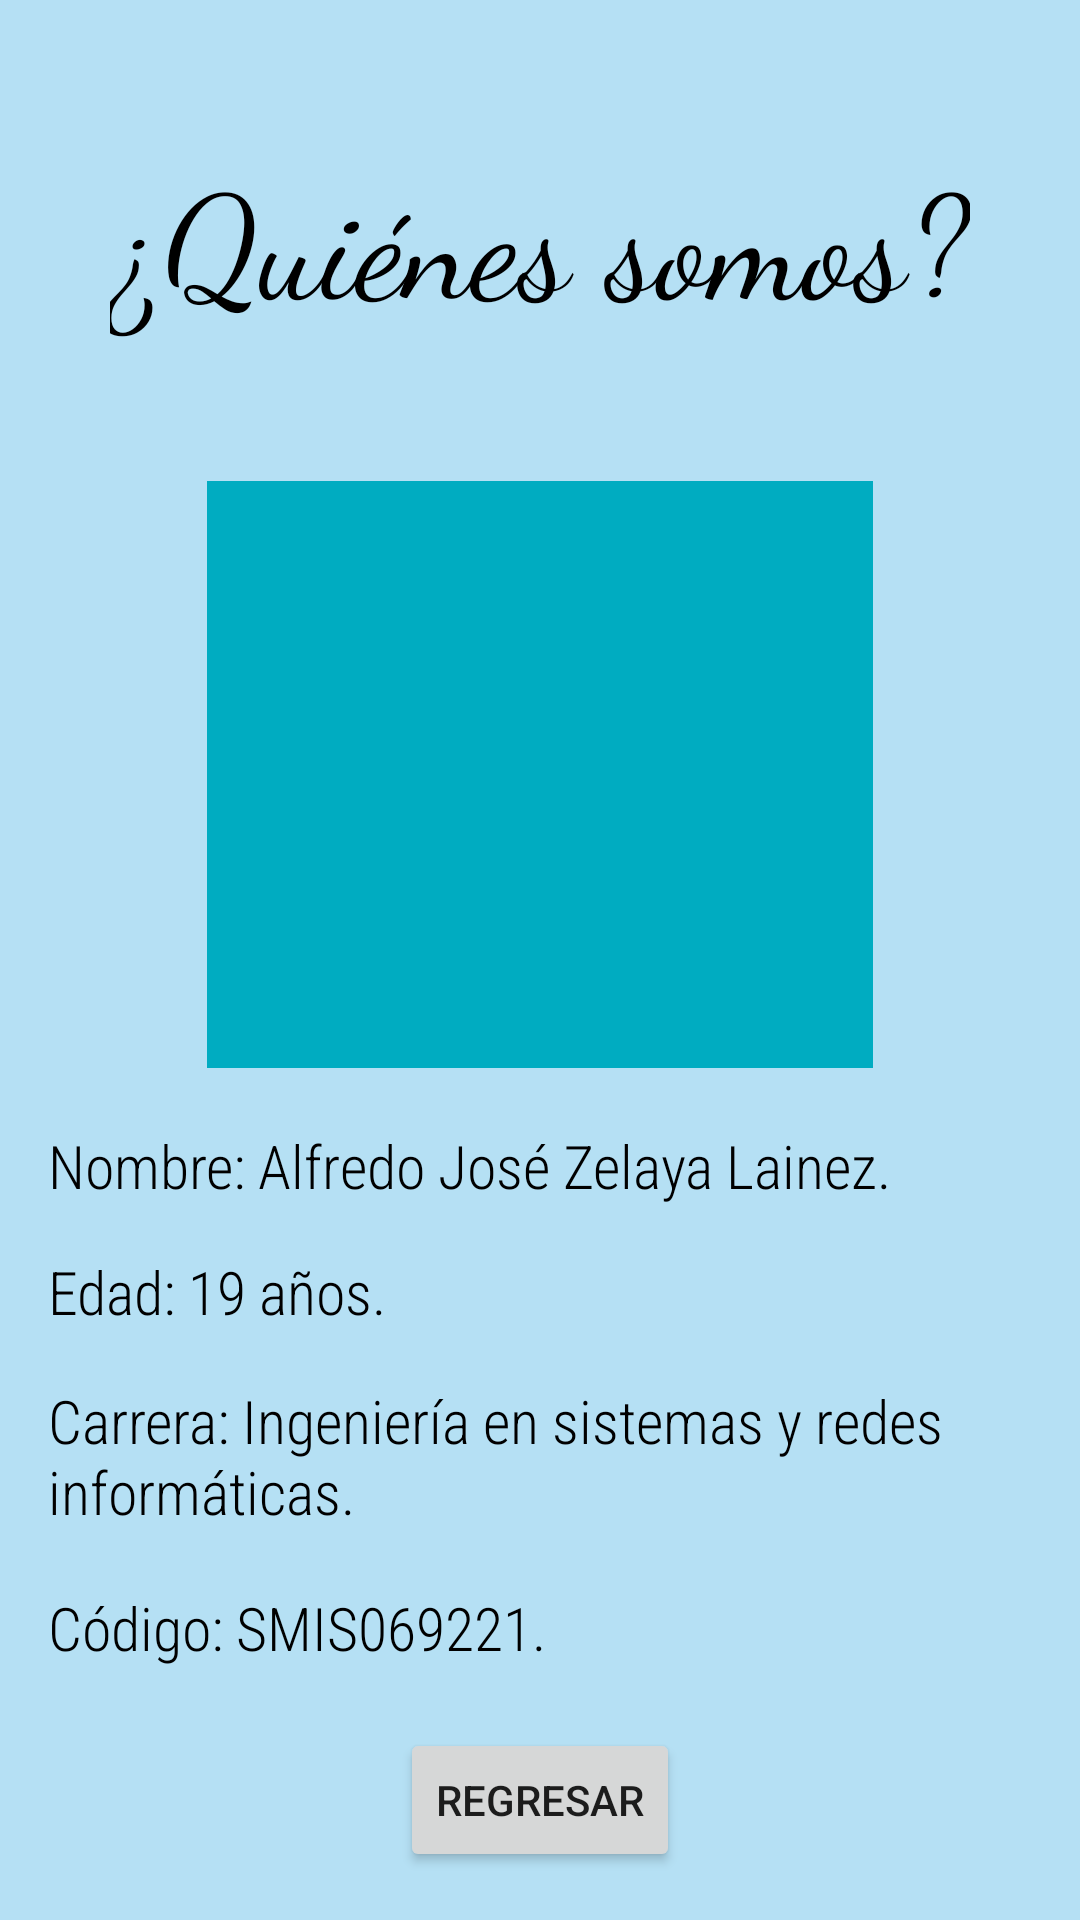

Write the Android layout XML for this screen, with the resource values it uses.
<!-- AndroidManifest.xml: application theme Theme.App_TablasMultiplicar -->
<!-- res/layout/activity_main3.xml -->
<?xml version="1.0" encoding="utf-8"?>
<androidx.constraintlayout.widget.ConstraintLayout xmlns:android="http://schemas.android.com/apk/res/android"
    xmlns:app="http://schemas.android.com/apk/res-auto"
    xmlns:tools="http://schemas.android.com/tools"
    android:layout_width="match_parent"
    android:layout_height="match_parent"
    android:background="#B5E0F4"
    tools:context=".MainActivity3">

    <ImageView
        android:id="@+id/imageView2"
        android:layout_width="0dp"
        android:layout_height="0dp"
        android:layout_marginStart="69dp"
        android:layout_marginEnd="69dp"
        android:layout_marginBottom="19dp"
        android:background="#00ACC1"
        app:layout_constraintBottom_toTopOf="@+id/textView4"
        app:layout_constraintEnd_toEndOf="parent"
        app:layout_constraintStart_toStartOf="parent"
        app:layout_constraintTop_toBottomOf="@+id/textView3"
        app:srcCompat="@drawable/avatar" />

    <TextView
        android:id="@+id/textView7"
        android:layout_width="wrap_content"
        android:layout_height="wrap_content"
        android:layout_marginStart="16dp"
        android:layout_marginBottom="20dp"
        android:fontFamily="sans-serif-condensed-light"
        android:text="@string/code"
        android:textColor="#000000"
        android:textColorHint="#000000"
        android:textSize="20sp"
        app:layout_constraintBottom_toTopOf="@+id/button"
        app:layout_constraintStart_toStartOf="parent"
        app:layout_constraintTop_toBottomOf="@+id/textView6" />

    <TextView
        android:id="@+id/textView6"
        android:layout_width="353dp"
        android:layout_height="56dp"
        android:layout_marginStart="16dp"
        android:layout_marginBottom="13dp"
        android:fontFamily="sans-serif-condensed-light"
        android:text="@string/career"
        android:textColor="#000000"
        android:textColorHint="#000000"
        android:textSize="20sp"
        app:layout_constraintBottom_toTopOf="@+id/textView7"
        app:layout_constraintStart_toStartOf="parent"
        app:layout_constraintTop_toBottomOf="@+id/textView5" />

    <TextView
        android:id="@+id/textView4"
        android:layout_width="wrap_content"
        android:layout_height="wrap_content"
        android:layout_marginStart="16dp"
        android:layout_marginBottom="15dp"
        android:fontFamily="sans-serif-condensed-light"
        android:text="@string/name"
        android:textColor="#000000"
        android:textColorHint="#000000"
        android:textSize="20sp"
        app:layout_constraintBottom_toTopOf="@+id/textView5"
        app:layout_constraintStart_toStartOf="parent"
        app:layout_constraintTop_toBottomOf="@+id/imageView2" />

    <TextView
        android:id="@+id/textView3"
        android:layout_width="wrap_content"
        android:layout_height="wrap_content"
        android:layout_marginTop="46dp"
        android:layout_marginBottom="48dp"
        android:fontFamily="cursive"
        android:text="¿Quiénes somos?"
        android:textColor="#000000"
        android:textColorHint="#000000"
        android:textSize="48sp"
        app:layout_constraintBottom_toTopOf="@+id/imageView2"
        app:layout_constraintEnd_toEndOf="parent"
        app:layout_constraintStart_toStartOf="parent"
        app:layout_constraintTop_toTopOf="parent" />

    <TextView
        android:id="@+id/textView5"
        android:layout_width="wrap_content"
        android:layout_height="wrap_content"
        android:layout_marginStart="16dp"
        android:layout_marginBottom="16dp"
        android:fontFamily="sans-serif-condensed-light"
        android:text="@string/age"
        android:textColor="#000000"
        android:textColorHint="#000000"
        android:textSize="20sp"
        app:layout_constraintBottom_toTopOf="@+id/textView6"
        app:layout_constraintStart_toStartOf="parent"
        app:layout_constraintTop_toBottomOf="@+id/textView4" />

    <Button
        android:id="@+id/button"
        android:layout_width="wrap_content"
        android:layout_height="wrap_content"
        android:layout_marginBottom="16dp"
        android:text="@string/back"
        app:layout_constraintBottom_toBottomOf="parent"
        app:layout_constraintEnd_toEndOf="parent"
        app:layout_constraintStart_toStartOf="parent"
        app:layout_constraintTop_toBottomOf="@+id/textView7" />

</androidx.constraintlayout.widget.ConstraintLayout>
<!-- resources referenced by this layout -->
<resources>
  <string name="age">Edad: 19 años.</string>
  <string name="back">Regresar</string>
  <string name="career">Carrera: Ingeniería en sistemas y redes informáticas.</string>
  <string name="code">Código: SMIS069221.</string>
  <string name="name">Nombre: Alfredo José Zelaya Lainez.</string>
  <style name="Theme.App_TablasMultiplicar" parent="Theme.MaterialComponents.DayNight.NoActionBar">
          
          <item name="colorPrimary">@color/purple_500</item>
          <item name="colorPrimaryVariant">@color/purple_700</item>
          <item name="colorOnPrimary">@color/white</item>
          
          <item name="colorSecondary">@color/teal_200</item>
          <item name="colorSecondaryVariant">@color/teal_700</item>
          <item name="colorOnSecondary">@color/black</item>
          
          <item name="android:statusBarColor" tools:targetApi="l">?attr/colorPrimaryVariant</item>
          
      </style>
  <!-- not gathered from this repository: default colours our renderer supplied (Android Studio template values) -->
  <color name="purple_500">#FF6200EE</color>
  <color name="purple_700">#FF3700B3</color>
  <color name="teal_200">#FF03DAC5</color>
  <color name="teal_700">#FF018786</color>
  <color name="black">#FF000000</color>
  <color name="white">#FFFFFFFF</color>
</resources>
